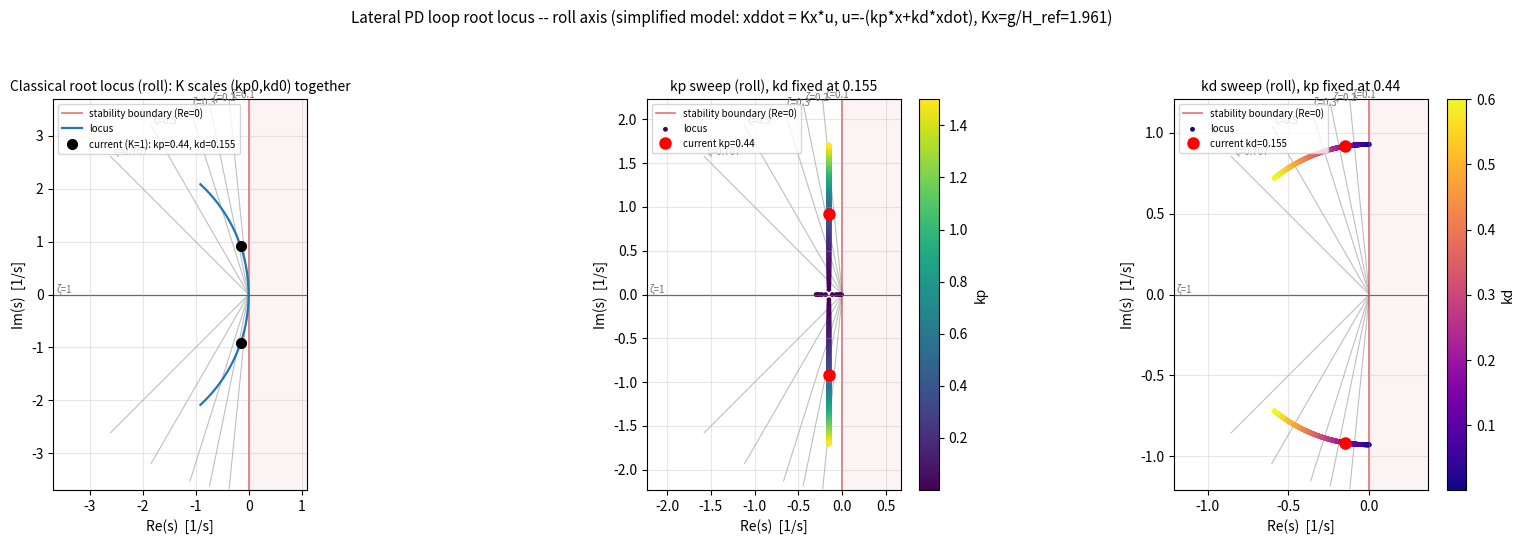

The script that saved this image:
"""
Root-locus analysis of the simplified lateral (roll/pitch) visual-servo loop.

Self-contained: numpy + matplotlib only, no external control-theory package.
For this system the closed loop reduces to a plain quadratic, so a real root
solve is exact -- there is nothing a bigger library buys here.

------------------------------------------------------------------------------
MODEL
------------------------------------------------------------------------------
State: the normalized image offset x (dimensionless, same [-1,1] convention as
target_offset_x/y -- see state.py) and its rate xdot, approximated by the
optical-flow measurement flow_x/y (see optical_flow.py -- both are scaled by
the same half-width/half-height factor, so xdot and flow share one convention;
verified in flight logs to agree in SIGN >97% of the time, i.e. flow really is
tracking d(offset)/dt, not something else).

PLANT (roll/pitch command -> offset). For small tilt angles, horizontal
acceleration is
    a ~= g * u                                        [m/s^2],  u = commanded tilt [rad]
and a given PHYSICAL lateral acceleration maps to a normalized-OFFSET
acceleration that scales as 1/height (the same physical displacement is a
smaller image-plane fraction the further away the target is). Lumping this
into one plant gain:
    xddot = Kx * u ,       Kx = g / H_ref              [1/s^2 per rad]
where H_ref is a representative operating height.

THIS IS A DELIBERATE SIMPLIFICATION, matching the "simplified lateral model"
asked for -- know what it leaves out before trusting the plot for large gain
pushes:
  - Kx is actually height-dependent (shrinks as the vehicle descends -- this
    project already handles the ANALOGOUS vertical-axis problem properly via
    mission_routine.py's k(t) height schedule; nothing this simple exists yet
    for the lateral axis).
  - PX4's own inner attitude-tracking loop is assumed INSTANT (u applied with
    no lag). A real inner loop adds phase lag, which will make the true
    system less stable at high gain than this plot predicts.
  - control_law.py's command shaping (soft_limit saturation, slew-rate limit,
    low-pass filter) is entirely NONLINEAR and is not part of a linear root
    locus. This plot describes SMALL-SIGNAL behavior near x=0, not what
    happens during a large, saturating excursion (e.g. early CENTER).
  - Optical-flow measurement noise/lag (empirically shown in this project to
    make raising kd behave WORSE than this idealized model predicts) is not
    modeled. Treat any "raise kd" conclusion from this plot with real
    skepticism and prefer validating against a log, the way this project
    already does.

CONTROL LAW (see control_law.py): u = -(kp*x + kd*xdot)

CLOSED-LOOP characteristic equation:
    xddot + Kx*kd*xdot + Kx*kp*x = 0
    s^2 + (Kx*kd)*s + (Kx*kp) = 0
    wn = sqrt(Kx*kp) ,   zeta = (kd/2) * sqrt(Kx/kp)

------------------------------------------------------------------------------
THREE VIEWS ARE PLOTTED
------------------------------------------------------------------------------
1. CLASSICAL root locus: kp = K*kp0, kd = K*kd0 for a swept scalar K -- i.e.
   push the CURRENT (kp0, kd0) up/down together, preserving their RATIO. This
   holds the open-loop PD zero fixed at s=-kp0/kd0 (the textbook root-locus
   setup) but does NOT hold closed-loop zeta constant -- zeta scales as
   sqrt(K) here (only a kp*K, kd*sqrt(K) scaling holds zeta fixed while
   raising bandwidth, which is a DIFFERENT, deliberately-chosen move this
   project has used elsewhere; don't conflate the two).
2. INDEPENDENT kp sweep, kd held at kd0 -- how do poles move if you push
   proportional gain alone?
3. INDEPENDENT kd sweep, kp held at kp0 -- how do poles move if you push
   derivative gain alone?

Constant-damping-ratio rays (zeta = cos(angle from the negative real axis))
and the current operating point are marked on every plot.

Run directly: `python lateral_root_locus.py`. Edit the CONFIG block for your
axis (roll/pitch) and current gains before running.
"""

import numpy as np
import matplotlib.pyplot as plt

# ==============================================================================
# CONFIG -- edit to match the axis and gains you're analyzing
# ==============================================================================
G = 9.80665                      # m/s^2
H_REF = 5.0                      # m, representative operating height for Kx.
                                  # Lower H_REF (closer to touchdown) -> larger
                                  # Kx -> everything below shifts as if gain
                                  # were higher. Re-run at a couple of H_REF
                                  # values bracketing your mission's altitude
                                  # range rather than trusting one number.
KX = G / H_REF                   # lumped plant gain [1/s^2 per rad]

AXIS_LABEL = "roll"              # just a plot label
KP0 = 0.44                       # current proportional gain
KD0 = 0.155                      # current derivative gain

K_MAX = 6.0                      # classical-root-locus gain sweep: K in [0, K_MAX]
KP_SWEEP = np.linspace(1e-3, 1.5, 600)   # independent kp sweep (kd = KD0 fixed)
KD_SWEEP = np.linspace(1e-3, 0.6, 600)   # independent kd sweep (kp = KP0 fixed)

ZETA_RAYS = (0.1, 0.2, 0.3, 0.5, 0.707, 1.0)   # damping-ratio reference rays


# ==============================================================================
# Model
# ==============================================================================
def closed_loop_poles(kp, kd, Kx=KX):
	"""Roots of s^2 + Kx*kd*s + Kx*kp = 0, for scalar or array-like kp/kd.
	Returns (pole1, pole2) as complex arrays, broadcasting kp/kd together."""
	kp = np.atleast_1d(np.asarray(kp, dtype=float))
	kd = np.atleast_1d(np.asarray(kd, dtype=float))
	kp, kd = np.broadcast_arrays(kp, kd)

	a = np.ones_like(kp)
	b = Kx * kd
	c = Kx * kp
	disc = (b**2 - 4.0 * a * c).astype(complex)
	sqrt_disc = np.sqrt(disc)
	p1 = (-b + sqrt_disc) / (2.0 * a)
	p2 = (-b - sqrt_disc) / (2.0 * a)
	return p1, p2


def natural_freq_and_damping(kp, kd, Kx=KX):
	"""wn [rad/s], zeta [-] for the same closed loop. zeta is only the
	standard textbook quantity where kp>0; guarded against kp<=0 (unstable
	regardless of kd -- a zero or negative proportional gain gives no
	restoring force at all)."""
	kp = np.atleast_1d(np.asarray(kp, dtype=float))
	kd = np.atleast_1d(np.asarray(kd, dtype=float))
	wn = np.sqrt(np.maximum(Kx * kp, 0.0))
	with np.errstate(divide="ignore", invalid="ignore"):
		zeta = np.where(kp > 0, 0.5 * kd * np.sqrt(Kx / np.maximum(kp, 1e-12)), np.nan)
	return wn, zeta


# ==============================================================================
# Plot helpers
# ==============================================================================
def _add_zeta_rays(ax, reach):
	"""Constant-damping-ratio reference rays: a 2nd-order pole sits at angle
	arccos(zeta) from the NEGATIVE real axis, for any wn -- so each zeta is a
	straight ray from the origin, independent of gain."""
	for z in ZETA_RAYS:
		theta = np.arccos(np.clip(z, -1.0, 1.0))       # angle from -real axis
		x = -reach * np.cos(theta)
		y = reach * np.sin(theta)
		ax.plot([0, x], [0, y], color="0.75", linewidth=0.8, zorder=0)
		ax.plot([0, x], [0, -y], color="0.75", linewidth=0.8, zorder=0)
		ax.annotate(f"\u03b6={z:g}", (x, y), fontsize=7, color="0.45",
		            textcoords="offset points", xytext=(2, 2))


def _style_pole_axes(ax, title, reach):
	ax.axhline(0, color="0.3", linewidth=0.8, zorder=1)
	ax.axvline(0, color="tab:red", linewidth=1.3, alpha=0.6, zorder=1,
	           label="stability boundary (Re=0)")
	ax.axvspan(0, reach, color="tab:red", alpha=0.05, zorder=0)
	_add_zeta_rays(ax, reach)
	ax.set_xlim(-reach, reach * 0.3)
	ax.set_ylim(-reach, reach)
	ax.set_aspect("equal")
	ax.set_xlabel("Re(s)  [1/s]")
	ax.set_ylabel("Im(s)  [1/s]")
	ax.set_title(title, fontsize=10)
	ax.grid(True, alpha=0.3)


def plot_classical_root_locus(ax, kp0=KP0, kd0=KD0, Kx=KX, k_max=K_MAX):
	"""kp=K*kp0, kd=K*kd0 for K in [0, k_max] -- fixed open-loop PD zero at
	s=-kp0/kd0, the textbook root-locus sweep."""
	K = np.linspace(1e-4, k_max, 2000)
	p1, p2 = closed_loop_poles(K * kp0, K * kd0, Kx)
	reach = 1.3 * max(np.max(np.abs(p1)), np.max(np.abs(p2)), abs(kp0 / kd0))

	_style_pole_axes(ax, f"Classical root locus ({AXIS_LABEL}): K scales (kp0,kd0) together", reach)
	ax.plot(p1.real, p1.imag, color="tab:blue", linewidth=1.6, label="locus")
	ax.plot(p2.real, p2.imag, color="tab:blue", linewidth=1.6)

	p1_now, p2_now = closed_loop_poles(kp0, kd0, Kx)
	ax.plot([p1_now[0].real, p2_now[0].real], [p1_now[0].imag, p2_now[0].imag],
	        "o", color="black", markersize=7, zorder=5, label=f"current (K=1): kp={kp0:g}, kd={kd0:g}")
	ax.legend(loc="upper left", fontsize=7)


def plot_kp_sweep(ax, kp_sweep=KP_SWEEP, kd0=KD0, Kx=KX, kp0=KP0):
	p1, p2 = closed_loop_poles(kp_sweep, kd0, Kx)
	reach = 1.3 * max(np.max(np.abs(p1)), np.max(np.abs(p2)))
	_style_pole_axes(ax, f"kp sweep ({AXIS_LABEL}), kd fixed at {kd0:g}", reach)
	sc = ax.scatter(p1.real, p1.imag, c=kp_sweep, cmap="viridis", s=6, label="locus")
	ax.scatter(p2.real, p2.imag, c=kp_sweep, cmap="viridis", s=6)
	cbar = plt.colorbar(sc, ax=ax, fraction=0.046, pad=0.04)
	cbar.set_label("kp")

	p1_now, p2_now = closed_loop_poles(kp0, kd0, Kx)
	ax.plot([p1_now[0].real, p2_now[0].real], [p1_now[0].imag, p2_now[0].imag],
	        "o", color="red", markersize=8, zorder=5, label=f"current kp={kp0:g}")
	ax.legend(loc="upper left", fontsize=7)


def plot_kd_sweep(ax, kd_sweep=KD_SWEEP, kp0=KP0, Kx=KX, kd0=KD0):
	p1, p2 = closed_loop_poles(kp0, kd_sweep, Kx)
	reach = 1.3 * max(np.max(np.abs(p1)), np.max(np.abs(p2)))
	_style_pole_axes(ax, f"kd sweep ({AXIS_LABEL}), kp fixed at {kp0:g}", reach)
	sc = ax.scatter(p1.real, p1.imag, c=kd_sweep, cmap="plasma", s=6, label="locus")
	ax.scatter(p2.real, p2.imag, c=kd_sweep, cmap="plasma", s=6)
	cbar = plt.colorbar(sc, ax=ax, fraction=0.046, pad=0.04)
	cbar.set_label("kd")

	p1_now, p2_now = closed_loop_poles(kp0, kd0, Kx)
	ax.plot([p1_now[0].real, p2_now[0].real], [p1_now[0].imag, p2_now[0].imag],
	        "o", color="red", markersize=8, zorder=5, label=f"current kd={kd0:g}")
	ax.legend(loc="upper left", fontsize=7)


def print_operating_point(kp0=KP0, kd0=KD0, Kx=KX):
	wn, zeta = natural_freq_and_damping(kp0, kd0, Kx)
	p1, p2 = closed_loop_poles(kp0, kd0, Kx)
	print(f"=== {AXIS_LABEL} operating point ===")
	print(f"Kx = {Kx:.4f} 1/s^2 per rad  (H_ref={H_REF:g} m)")
	print(f"kp = {kp0:g}   kd = {kd0:g}")
	print(f"wn = {wn[0]:.4f} rad/s   ({wn[0]/(2*np.pi):.4f} Hz)")
	print(f"zeta = {zeta[0]:.4f}")
	print(f"poles = {p1[0]:.4f} , {p2[0]:.4f}")
	if zeta[0] < 1.0:
		wd = wn[0] * np.sqrt(1 - zeta[0]**2)
		print(f"damped oscillation frequency wd = {wd:.4f} rad/s ({wd/(2*np.pi):.4f} Hz)")
	print()


if __name__ == "__main__":
	print_operating_point()

	fig, axes = plt.subplots(1, 3, figsize=(16, 5.5))
	plot_classical_root_locus(axes[0])
	plot_kp_sweep(axes[1])
	plot_kd_sweep(axes[2])
	fig.suptitle(
		f"Lateral PD loop root locus -- {AXIS_LABEL} axis "
		f"(simplified model: xddot = Kx*u, u=-(kp*x+kd*xdot), Kx=g/H_ref={KX:.3f})",
		fontsize=11,
	)
	fig.tight_layout(rect=[0, 0, 1, 0.94])
	fig.savefig("lateral_root_locus.png", dpi=160)
	print("Saved: lateral_root_locus.png")
	plt.show()
